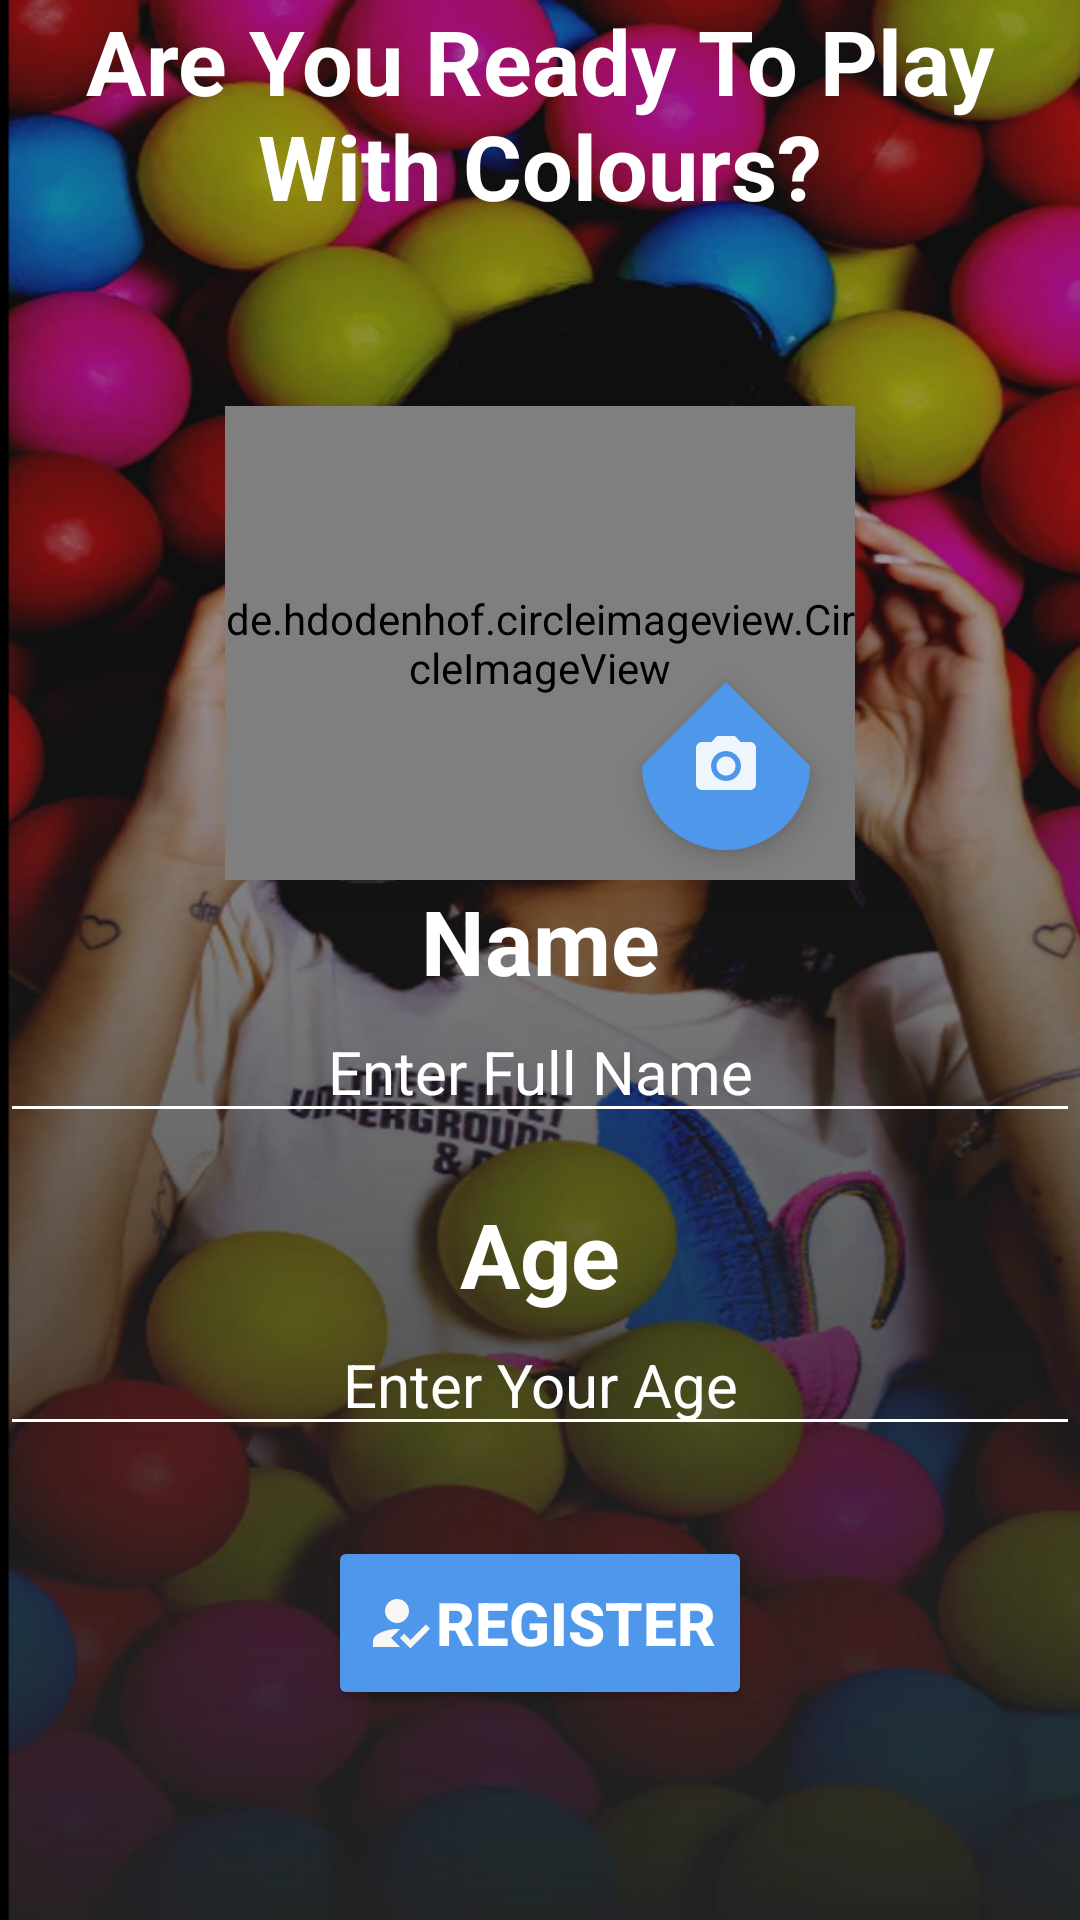

Write the Android layout XML for this screen, with the resource values it uses.
<!-- AndroidManifest.xml: application theme Theme.Project_Work -->
<!-- res/layout/activity_2.xml -->
<?xml version="1.0" encoding="utf-8"?>
<LinearLayout
    xmlns:tools="http://schemas.android.com/tools"
    xmlns:android="http://schemas.android.com/apk/res/android"
    xmlns:app="http://schemas.android.com/apk/res-auto"
    android:orientation="vertical"
    android:layout_width="match_parent"
    android:layout_height="match_parent"
    android:background="@drawable/ballonbackground"
    tools:context=".Activity2">
    <TextView
        android:id="@+id/Heading"
        android:layout_width="wrap_content"
        android:layout_height="wrap_content"
        android:text="Are You Ready To Play With Colours?"
       android:layout_gravity="center"
        android:textAlignment="center"
        android:textColor="#ffffff"
        android:textSize="30sp"
        android:textStyle="bold"
        />
    <androidx.constraintlayout.widget.ConstraintLayout
        android:layout_width="wrap_content"
        android:layout_gravity="center"
        android:layout_height="wrap_content">

        <de.hdodenhof.circleimageview.CircleImageView
            android:id="@+id/imgprofile"
            android:layout_width="210dp"
            android:layout_height="158dp"
            android:layout_marginTop="60dp"
            android:src="@drawable/ic_baseline_account_circle_24"
            app:layout_constraintEnd_toEndOf="parent"
            app:layout_constraintHorizontal_bias="0.0"
            app:layout_constraintStart_toStartOf="parent"
            app:layout_constraintTop_toTopOf="parent" />

        <com.google.android.material.floatingactionbutton.FloatingActionButton
            android:id="@+id/fabbtn"
            android:layout_width="wrap_content"
            android:layout_height="wrap_content"
            android:layout_marginEnd="15dp"
            android:layout_marginBottom="10dp"
            android:backgroundTint="#4E97EA"
            app:shapeAppearanceOverlay="@style/FabShape1"
            app:tint="#ffffff"
            android:src="@drawable/ic_baseline_photo_camera_24"
            app:layout_constraintBottom_toBottomOf="@id/imgprofile"
            app:layout_constraintEnd_toEndOf="@id/imgprofile" />

    </androidx.constraintlayout.widget.ConstraintLayout>

    <TextView
        android:layout_width="match_parent"
        android:layout_height="wrap_content"
       android:layout_gravity="center"
        android:textAlignment="center"
        android:layout_marginTop="@dimen/margin_10dp"
        android:text="Name"
        android:textColor="#ffffff"
        android:textSize="30sp"
        android:textStyle="bold" />

    <EditText
        android:id="@+id/etname"
        android:layout_width="match_parent"
        android:layout_height="wrap_content"
        android:hint="Enter Full Name"
        android:textColorHint="#ffffff"
        android:backgroundTint="#ffffff"
        android:textColor="#ffffff"
        android:gravity="center"
        android:textSize="20sp" />
    <TextView
        android:layout_width="match_parent"
        android:layout_height="wrap_content"
        android:layout_gravity="center"
        android:text="Age"
        android:textColor="#ffffff"
        android:gravity="center"
        android:layout_marginTop="20dp"
        android:textSize="30sp"
        android:textStyle="bold" />

    <EditText
        android:id="@+id/etage"
        android:layout_width="match_parent"
        android:layout_height="wrap_content"
        android:gravity="center"
        android:backgroundTint="#ffffff"
        android:inputType="number"
        android:textColor="#ffffff"
        android:textColorHint="#ffffff"
        android:hint="Enter Your Age"
        android:textSize="20sp" />


    <Button
        android:id="@+id/btnregister"
        android:layout_width="wrap_content"
        android:layout_height="58dp"
        android:layout_gravity="center"
        android:layout_marginTop="30dp"
        android:backgroundTint="#4E97EA"
        android:drawableLeft="@drawable/ic_baseline_how_to_reg_24"
        android:text="@string/Registered"
        android:textColor="#ffffff"
        android:textSize="20sp"
        android:textStyle="bold" />


</LinearLayout>
<!-- resources referenced by this layout -->
<resources>
  <!-- drawable ballonbackground: png bitmap (drawable-v24, 666814 bytes) -->
  <!-- drawable ic_baseline_how_to_reg_24 (drawable) -->
  <vector android:height="24dp" android:tint="#F8F5F5"
      android:viewportHeight="24" android:viewportWidth="24"
      android:width="24dp" xmlns:android="http://schemas.android.com/apk/res/android">
      <path android:fillColor="@android:color/white"
          android:fillType="evenOdd" android:pathData="M9,17l3,-2.94c-0.39,-0.04 -0.68,-0.06 -1,-0.06 -2.67,0 -8,1.34 -8,4v2h9l-3,-3zM11,12c2.21,0 4,-1.79 4,-4s-1.79,-4 -4,-4 -4,1.79 -4,4 1.79,4 4,4"/>
      <path android:fillColor="@android:color/white"
          android:fillType="evenOdd" android:pathData="M15.47,20.5L12,17l1.4,-1.41 2.07,2.08 5.13,-5.17 1.4,1.41z"/>
  </vector>
  <!-- drawable ic_baseline_photo_camera_24 (drawable) -->
  <vector android:alpha="0.9" android:height="24dp" android:tint="#F8F7F7"
      android:viewportHeight="24" android:viewportWidth="24"
      android:width="24dp" xmlns:android="http://schemas.android.com/apk/res/android">
      <path android:fillColor="@android:color/white" android:pathData="M12,12m-3.2,0a3.2,3.2 0,1 1,6.4 0a3.2,3.2 0,1 1,-6.4 0"/>
      <path android:fillColor="@android:color/white" android:pathData="M9,2L7.17,4L4,4c-1.1,0 -2,0.9 -2,2v12c0,1.1 0.9,2 2,2h16c1.1,0 2,-0.9 2,-2L22,6c0,-1.1 -0.9,-2 -2,-2h-3.17L15,2L9,2zM12,17c-2.76,0 -5,-2.24 -5,-5s2.24,-5 5,-5 5,2.24 5,5 -2.24,5 -5,5z"/>
  </vector>
  <string name="Registered">Register</string>
  <style name="FabShape1">
          <item name="cornerSize">50%</item>
          <item name="cornerFamilyTopLeft">cut</item>
          <item name="cornerFamilyTopRight">cut</item>
          <item name="cornerFamilyBottomLeft">rounded</item>
          <item name="cornerFamilyBottomRight">rounded</item>
      </style>
  <style name="Theme.Project_Work" parent="Theme.MaterialComponents.DayNight.DarkActionBar">
          
          <item name="colorPrimary">@color/purple_500</item>
          <item name="colorPrimaryVariant">@color/purple_700</item>
          <item name="colorOnPrimary">@color/white</item>
          
          <item name="colorSecondary">@color/teal_200</item>
          <item name="colorSecondaryVariant">@color/teal_700</item>
          <item name="colorOnSecondary">@color/black</item>
          
          <item name="android:statusBarColor" tools:targetApi="l">?attr/colorPrimaryVariant</item>
          
      </style>
  <color name="purple_500">#4E97EA</color>
  <color name="purple_700">#FF3700B3</color>
  <color name="white">#FFFFFFFF</color>
  <color name="teal_200">#FF03DAC5</color>
  <color name="teal_700">#FF018786</color>
  <color name="black">#FF000000</color>
</resources>
